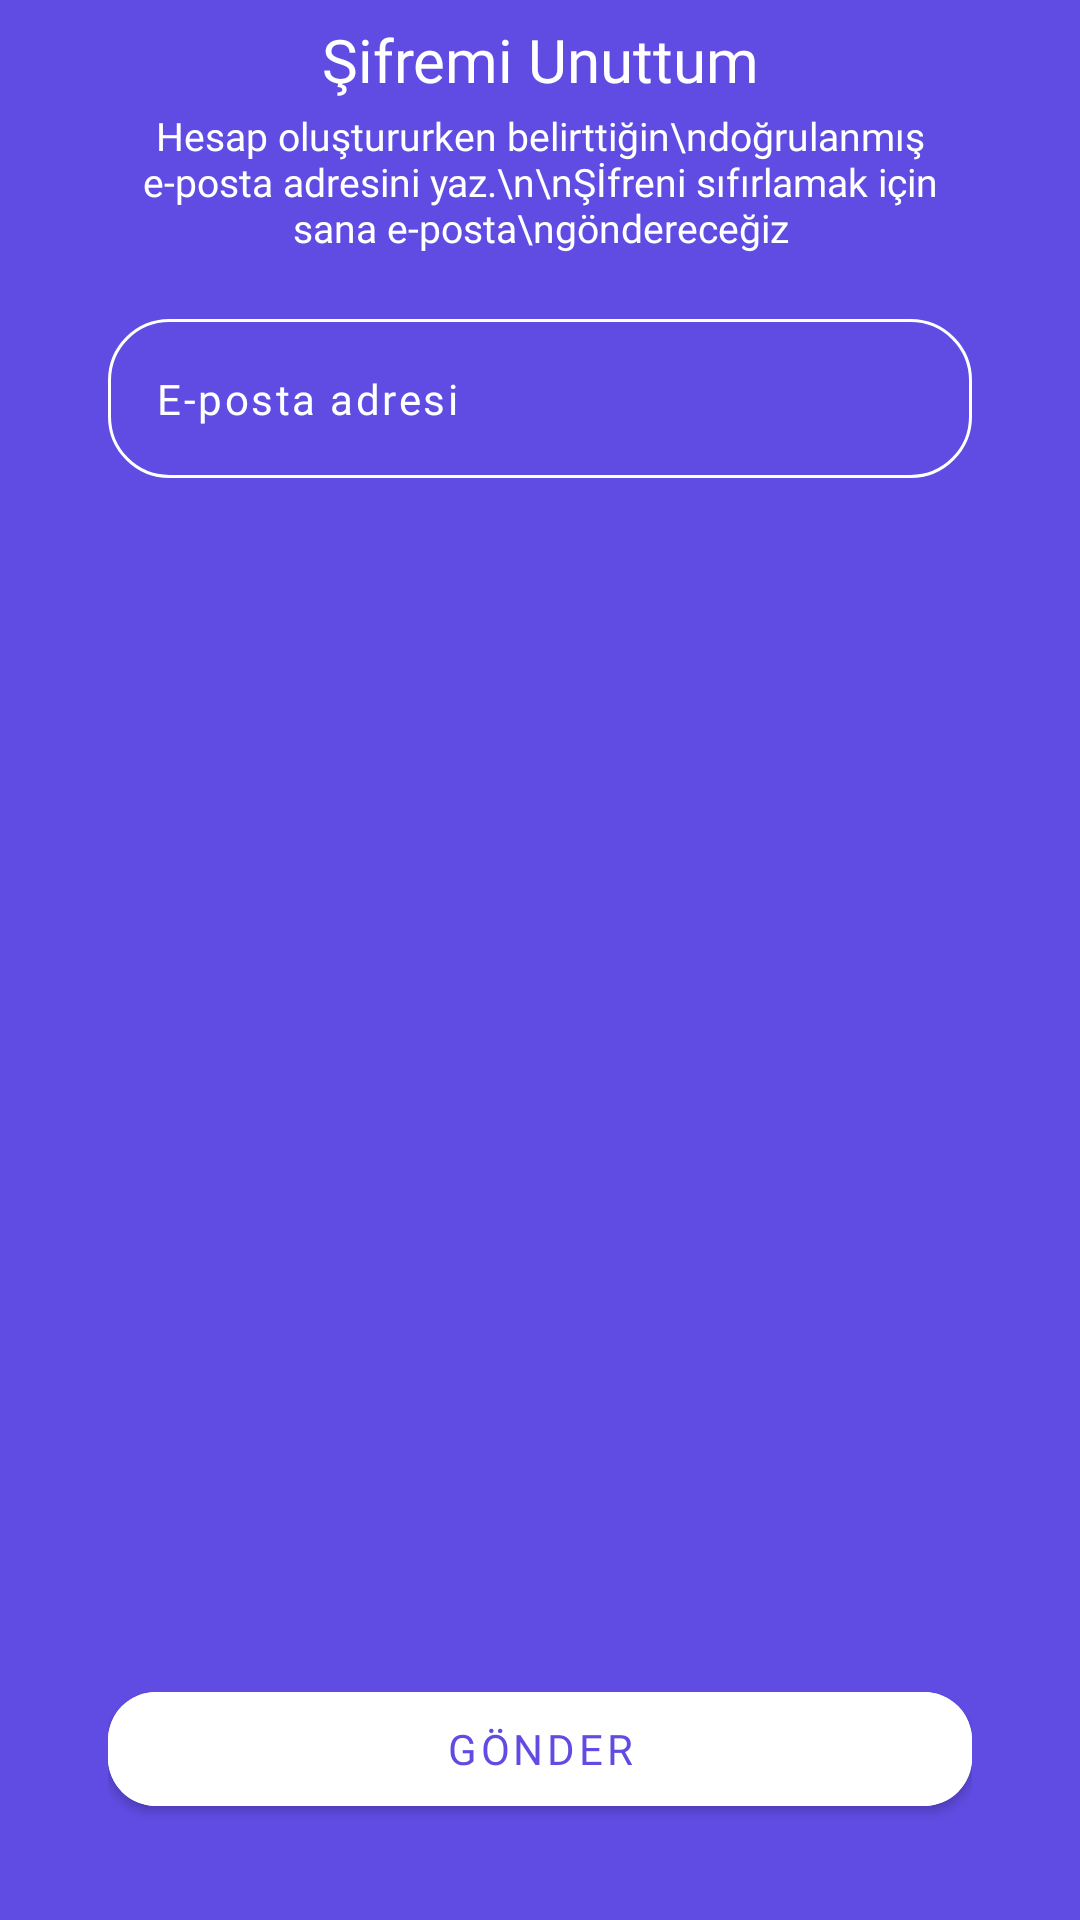

Produce the Android XML layout that renders to this screen, including the resource entries it uses.
<!-- AndroidManifest.xml: application theme Theme.KampusChat -->
<!-- res/layout/fragment_password_reset.xml -->
<?xml version="1.0" encoding="utf-8"?>
<androidx.constraintlayout.widget.ConstraintLayout xmlns:android="http://schemas.android.com/apk/res/android"
    xmlns:tools="http://schemas.android.com/tools"
    android:layout_width="match_parent"
    android:layout_height="match_parent"
    xmlns:app="http://schemas.android.com/apk/res-auto"
    android:background="@color/bg_screen"
    tools:context=".view.PasswordReset">


    <androidx.constraintlayout.widget.ConstraintLayout
        android:layout_width="0dp"
        android:layout_height="0dp"
        android:orientation="horizontal"
        app:layout_constraintEnd_toEndOf="parent"
        app:layout_constraintHeight_percent="0.95"
        app:layout_constraintStart_toStartOf="parent"
        app:layout_constraintTop_toTopOf="parent"
        app:layout_constraintWidth_max="350dp"
        app:layout_constraintWidth_percent="0.8">




        <LinearLayout
            android:layout_marginTop="10dp"
            android:id="@+id/linearLayout2"
            android:layout_width="match_parent"
            android:layout_height="0dp"
            android:gravity="center"
            android:orientation="vertical"
            app:layout_constraintEnd_toEndOf="parent"
            app:layout_constraintHeight_percent="0.15"
            app:layout_constraintStart_toStartOf="parent"
            app:layout_constraintTop_toBottomOf="@+id/linearLayout">

            <TextView
                android:layout_width="wrap_content"
                android:layout_height="30dp"
                android:fontFamily="@font/agletsansbold"
                android:text="@string/Password_reset"
                android:textAlignment="center"
                android:textColor="@color/white"
                android:textSize="20sp" />

            <TextView
                android:layout_width="wrap_content"
                android:layout_height="wrap_content"
                android:fontFamily="@font/agletsansregular"
                android:gravity="bottom|center"
                android:text="Hesap oluştururken belirttiğin\ndoğrulanmış e-posta adresini yaz.\n\nŞİfreni sıfırlamak için sana e-posta\ngöndereceğiz"
                android:textColor="@color/white"
                android:textSize="13sp" />


        </LinearLayout>

        <com.google.android.material.textfield.TextInputLayout
            android:id="@+id/textField"
            style="@style/Widget.MaterialComponents.TextInputLayout.OutlinedBox"
            android:layout_width="0dp"
            android:layout_height="wrap_content"
            android:theme="@style/EditTextStyle"
            android:layout_marginTop="15dp"
            app:hintEnabled="false"
            app:layout_constraintEnd_toEndOf="parent"
            app:layout_constraintStart_toStartOf="parent"
            app:layout_constraintTop_toBottomOf="@+id/linearLayout2"
            app:startIconContentDescription="email"
            app:startIconDrawable="@drawable/mail"
            app:startIconTint="@color/white">


            <com.google.android.material.textfield.TextInputEditText
                android:id="@+id/login_mail"
                android:layout_width="match_parent"
                android:layout_height="match_parent"
                android:background="@drawable/edit_text_bg2"
                android:backgroundTintMode="src_over"
                android:fontFamily="@font/agletsansbold"
                android:hint="@string/mail"
                android:letterSpacing="0.06"

                android:textColor="@color/white"
                android:textColorHint="@color/white"
                android:textSize="14sp" />

        </com.google.android.material.textfield.TextInputLayout>







        <LinearLayout

            android:id="@+id/linearLayout3"
            android:layout_width="match_parent"
            android:layout_height="0dp"
            android:orientation="horizontal"
            app:layout_constraintEnd_toEndOf="parent"
            app:layout_constraintHeight_percent="0.01"
            app:layout_constraintStart_toStartOf="parent"
            app:layout_constraintTop_toBottomOf="@+id/textField" />


        <ProgressBar
            android:id="@+id/progresBar"
            android:layout_width="wrap_content"
            android:layout_height="wrap_content"
            android:layout_centerHorizontal="true"
            android:visibility="gone"
            app:layout_constraintBottom_toBottomOf="parent"
            app:layout_constraintEnd_toEndOf="parent"
            app:layout_constraintStart_toStartOf="parent"
            android:indeterminateTint="@color/white"
            app:layout_constraintTop_toTopOf="@+id/linearLayout" />


        <com.google.android.material.button.MaterialButton
            android:id="@+id/sendBtn"
            android:layout_width="0dp"
            android:layout_height="50dp"
            android:backgroundTint="@color/white"
            android:fontFamily="@font/agletsansbold"
            android:text="Gönder"
            android:textColor="@color/bg_screen"
            app:cornerRadius="16dp"
            app:layout_constraintBottom_toBottomOf="parent"
            app:layout_constraintEnd_toEndOf="parent"
            app:layout_constraintStart_toStartOf="parent" />



    </androidx.constraintlayout.widget.ConstraintLayout>



</androidx.constraintlayout.widget.ConstraintLayout>
<!-- resources referenced by this layout -->
<resources>
  <color name="bg_screen">#604CE3</color>
  <color name="white">#FFFFFFFF</color>
  <!-- drawable edit_text_bg2 (drawable) -->
  <?xml version="1.0" encoding="utf-8"?>
  <shape android:shape="rectangle"
      xmlns:android="http://schemas.android.com/apk/res/android">
      <stroke android:width="1dp" android:color="@color/white"/>
      <corners
          android:radius="20dp"
          />
      <gradient android:startColor="@color/bg_screen" android:endColor="@color/bg_screen"
          />
  </shape>
  <string name="Password_reset">Şifremi Unuttum</string>
  <string name="mail">E-posta adresi</string>
  <style name="EditTextStyle" parent="Widget.AppCompat.EditText">
          <item name="colorControlNormal">@color/white</item>
          <item name="colorControlActivated">@color/white</item>
          <item name="android:textColorHint">@color/white</item>
          <item name="colorControlHighlight">@color/white</item>
  
          
      </style>
  <style name="Theme.KampusChat" parent="Theme.MaterialComponents.DayNight.NoActionBar">
          
          <item name="colorPrimary">@color/purple_500</item>
          <item name="colorPrimaryVariant">@color/teal_200</item>
          <item name="colorOnPrimary">@color/white</item>
          
          <item name="colorSecondary">@color/teal_200</item>
          <item name="colorSecondaryVariant">@color/teal_700</item>
          <item name="colorOnSecondary">@color/black</item>
          
          <item name="android:statusBarColor" tools:targetApi="l">@color/bg_screen</item>
          
      </style>
  <color name="purple_500">#FF6200EE</color>
  <color name="teal_200">#FF03DAC5</color>
  <color name="teal_700">#FF018786</color>
  <color name="black">#FF000000</color>
</resources>
